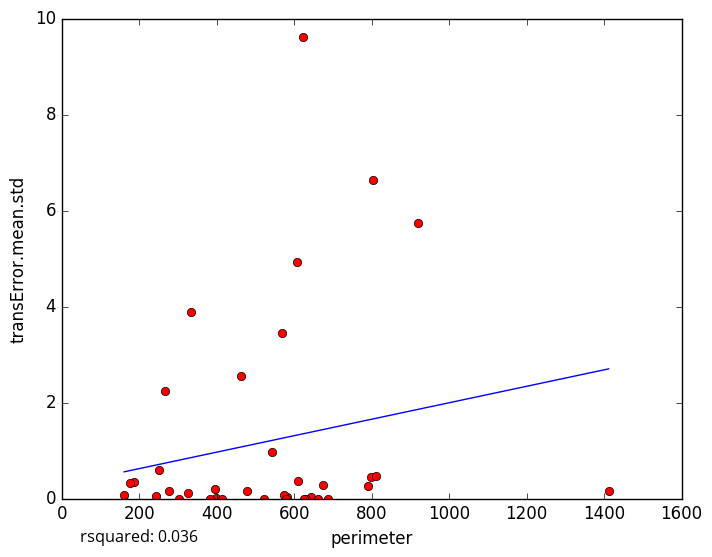

Data behind this chart, as committed beside it:
perimeter, transError.mean.std
582.4, 0.02687
574.4, 0.08188
642.5, 0.0387
396.7, 0.1959
398.1, 0.00292
629.8, 0.0
325.2, 0.1234
161.5, 0.06986
607.4, 4.923
624, 9.62
413.6, 0.0
479.6, 0.1565
383.7, 0.0
673.4, 0.2777
798.4, 0.4487
186.4, 0.3473
610, 0.3548
661.9, 0.0
243.2, 0.05849
625.5, 0.0
175.2, 0.3213
810.7, 0.4772
791.2, 0.2555
569.5, 3.456
301.7, 0.0
333.3, 3.877
251.5, 0.5967
266.9, 2.237
277.3, 0.1634
542.2, 0.9679
523.5, 0.0
462.2, 2.548
804.8, 6.634
577.7, 0.0
919.4, 5.745
687, 0.0
1412, 0.1545
5-Fold RMSE:, 2.345, 3.073, 2.252, 1.6, 1.6
Average 5-Fold RMSE:, 2.158
5-Fold rsquared:, -0.2818, -98.6, -0.1043, 0.1253, 0.1253
Average 5-Fold rsquared:, -19.79
